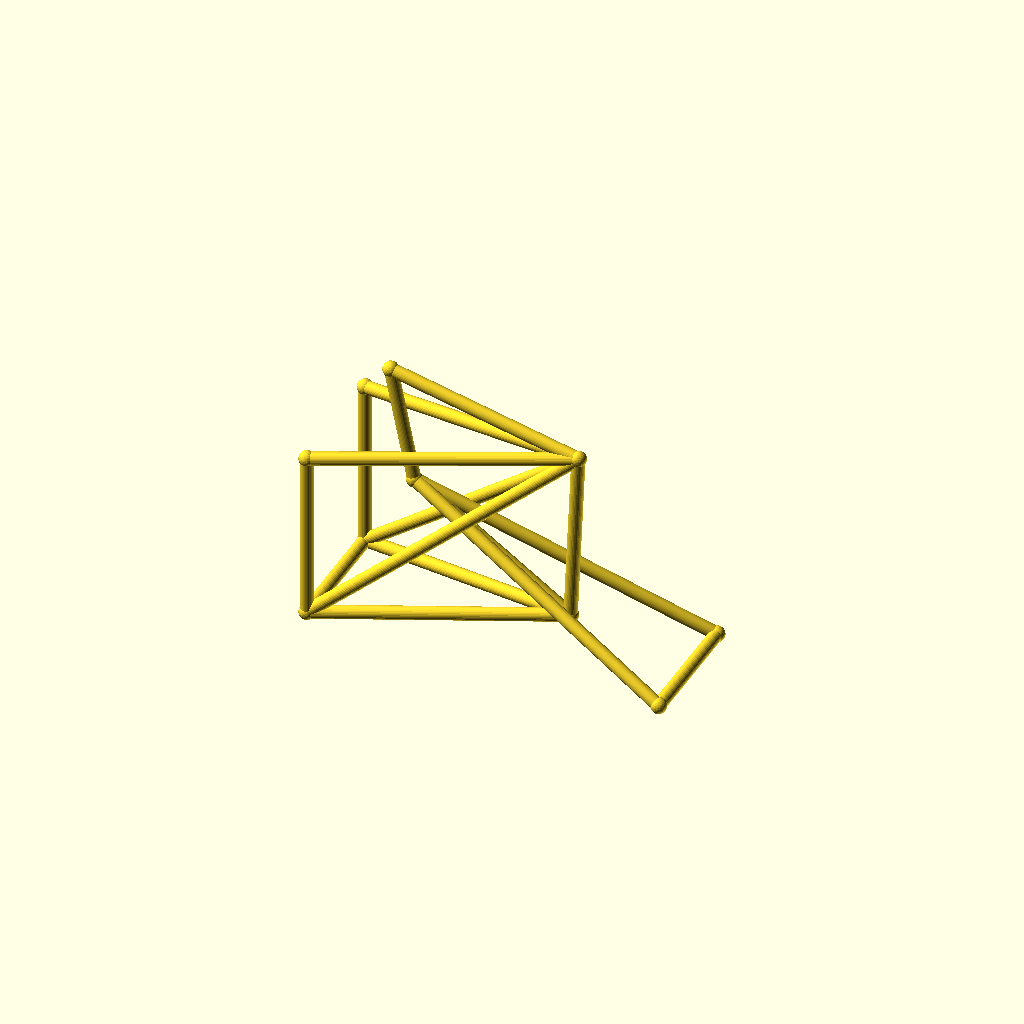
Cell 1 — every parameter at its default value.
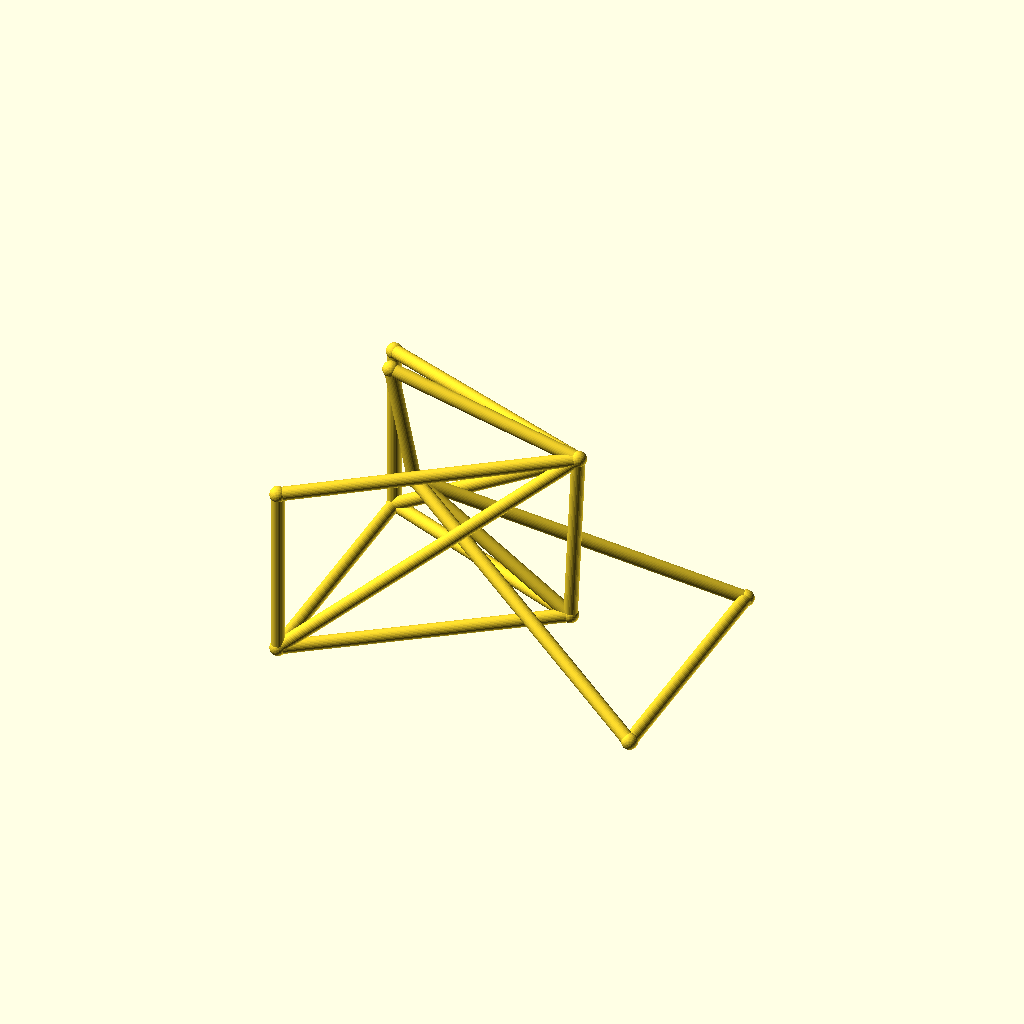
Cell 2 — track set to 96, the other parameters unchanged.
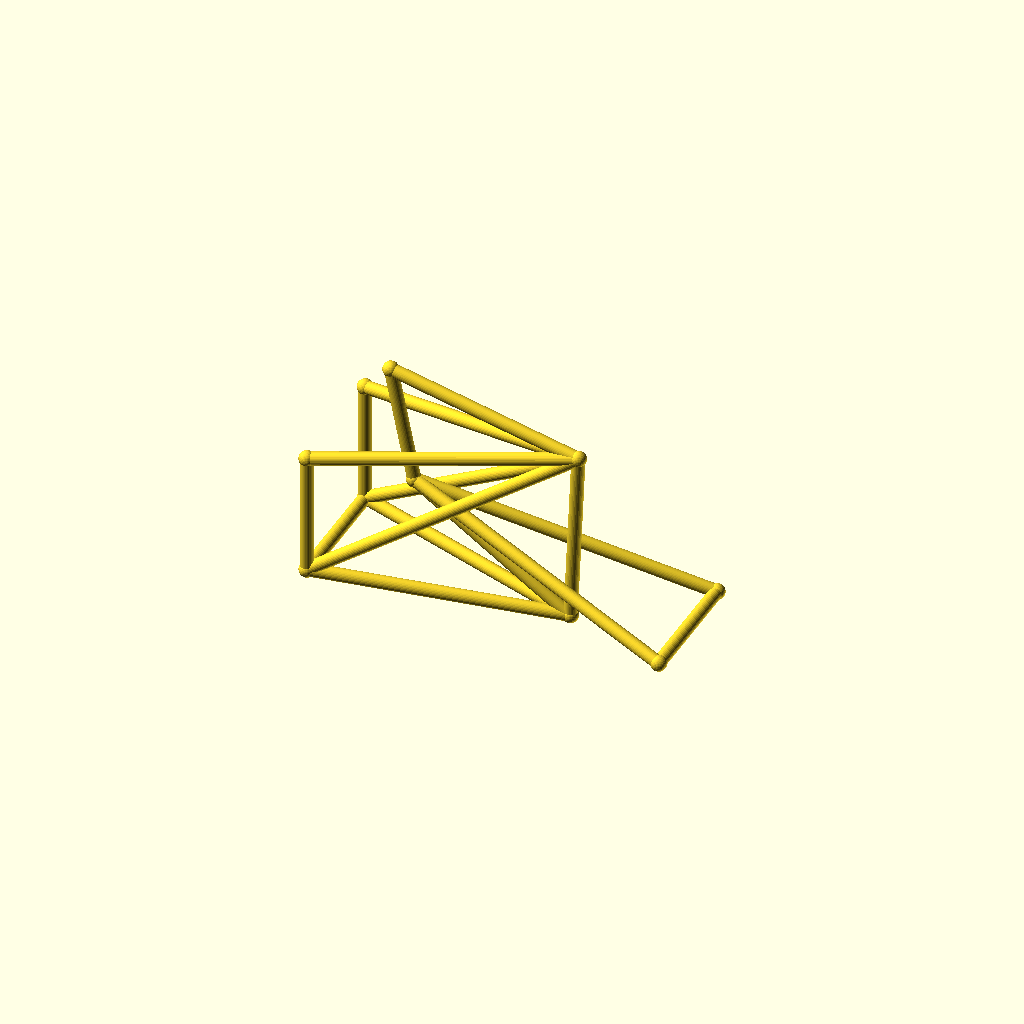
Cell 3: the same model with hub_z = 36.
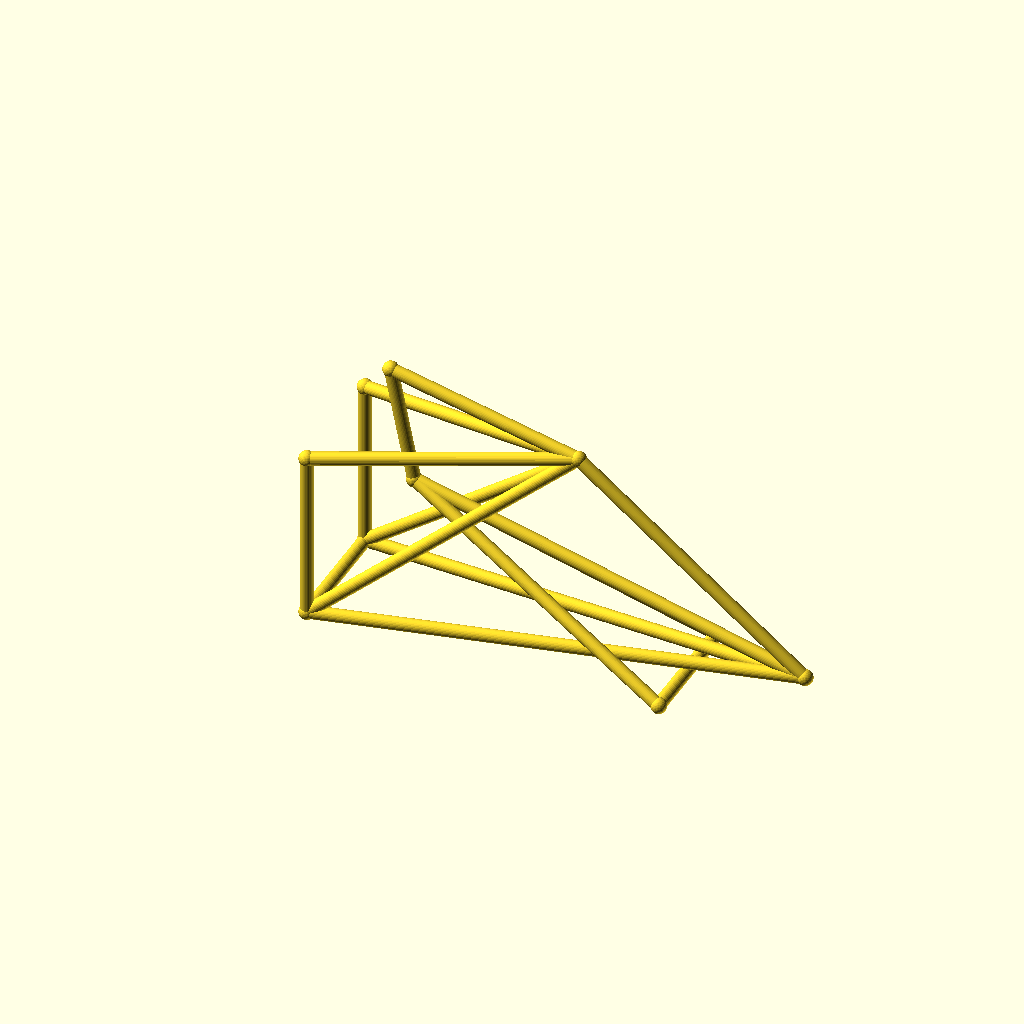
Cell 4: the same model with bb_x = 180.
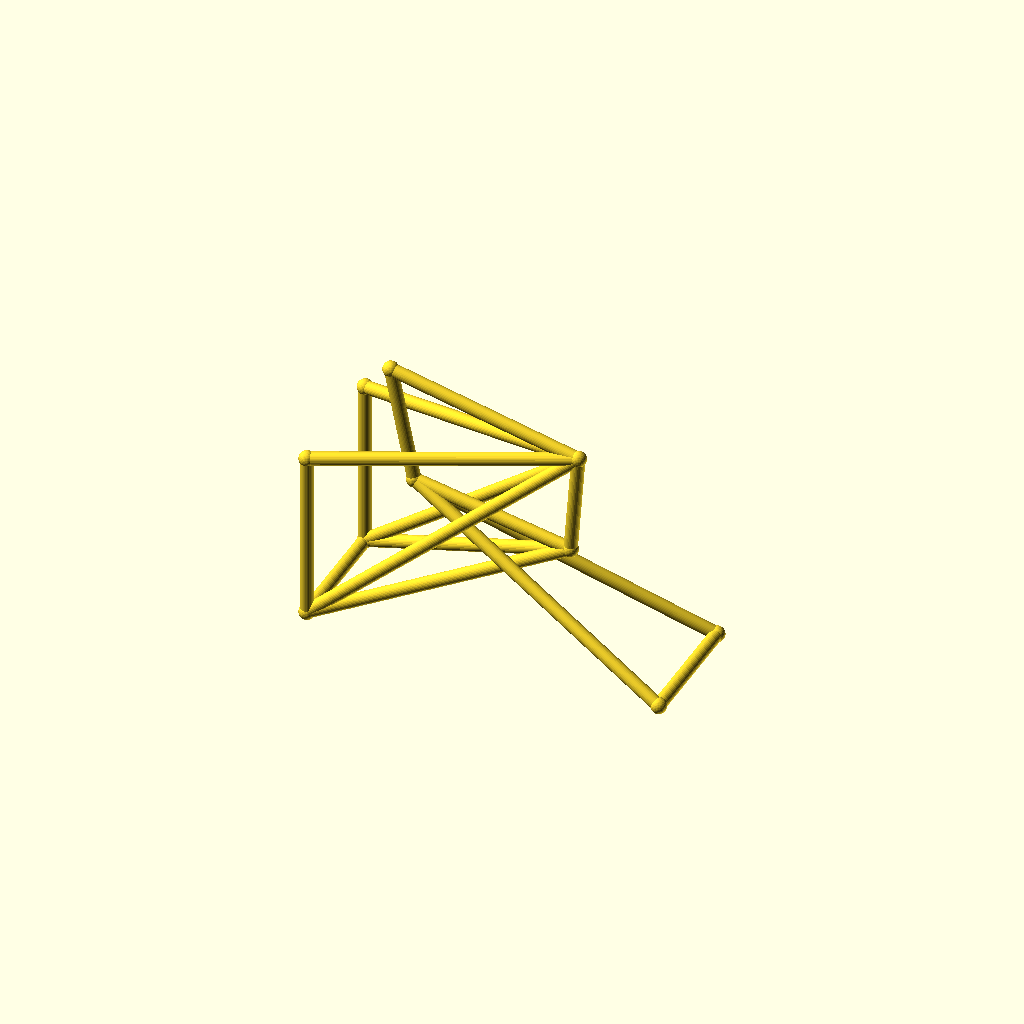
Cell 5: the same model with bb_z = 56.
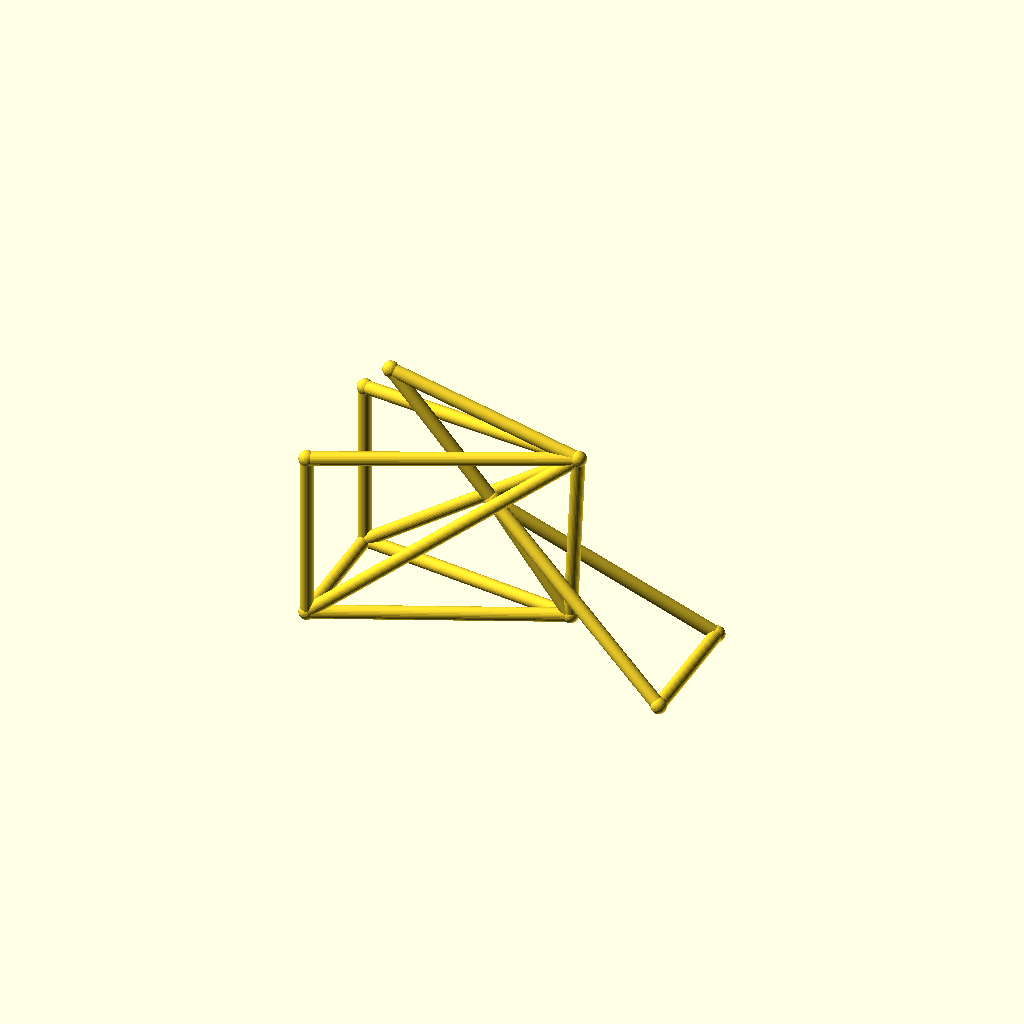
Cell 6: the same model with ht_bot_x = 60.
All cells are drawn from one camera (rotation 55°, 0°, 25°, orthographic, colour scheme Cornfield), so only the parameter changes between them.
Source of the model, optional_data/data/wire3/bikeframe/scene_0137.scad:
$fn = 32;

// ----------------------------------------------------------------------
// Bicycle frame: diamond frame, wheelbase 135 mm, with rack
// ----------------------------------------------------------------------

// --- parameters (mm) ---
track = 48;               // distance between the rear dropouts
hub_z = 18;               // wheel hub height
bb_x = 90;                // bottom bracket X
bb_z = 28;                // bottom bracket height
ht_bot_x = 30;            // head tube bottom X
ht_bot_z = 68;            // head tube bottom height
ht_top_x = 21;            // head tube top X
ht_top_z = 112;           // head tube top height
st_x = 93;                // seat cluster X
st_z = 95;                // seat cluster height
fh_x = 135;               // front hub X (wheelbase)
tube_r = 2.5;             // frame tube radius
joint_r = 3;              // joint ball radius
rack_z = 83;              // luggage rack height

bbox_x = fh_x + 2 * joint_r;  // overall X, joints included
bbox_y = track + 2 * joint_r;  // overall Y, joints included
bbox_z = 112 - hub_z + 2 * joint_r;  // overall Z, joints included
tube_d = 2 * tube_r;  // frame tube diameter
wheelbase = fh_x;  // rear axle to front hub
nodes = [[bb_x, 0, bb_z], [ht_bot_x, 0, ht_bot_z], [ht_top_x, 0, ht_top_z], [st_x, 0, st_z], [0, track / 2, hub_z], [0, -track / 2, hub_z], [fh_x, track / 2, hub_z], [fh_x, -track / 2, hub_z], [0, track / 2, rack_z], [0, -track / 2, rack_z]];

module member(a, b, r) {
  /* round stock from joint a to joint b, ends buried in the joint balls */
  d = b - a;
  length = norm(d);
  translate(a) rotate([0, acos(d[2] / length), atan2(d[1], d[0])])
    cylinder(h = length, r = r);
}

module joint(p, r) {
  /* ball at the joint centre, fatter than every member meeting there */
  translate(p) sphere(r = r);
}

/* members - each call is one graph edge */
member(nodes[1], nodes[2], tube_r);
member(nodes[1], nodes[0], tube_r);
member(nodes[2], nodes[3], tube_r);
member(nodes[3], nodes[0], tube_r);
member(nodes[0], nodes[4], tube_r);
member(nodes[0], nodes[5], tube_r);
member(nodes[3], nodes[4], tube_r);
member(nodes[3], nodes[5], tube_r);
member(nodes[1], nodes[6], tube_r);
member(nodes[1], nodes[7], tube_r);
member(nodes[6], nodes[7], tube_r);
member(nodes[4], nodes[5], tube_r);
member(nodes[3], nodes[8], tube_r);
member(nodes[3], nodes[9], tube_r);
member(nodes[8], nodes[4], tube_r);
member(nodes[9], nodes[5], tube_r);

/* joint balls */
for (p = nodes) joint(p, joint_r);
Customizer parameters (derived from the source; name, type, default, range or options):
track: number, default 48
hub_z: number, default 18
bb_x: number, default 90
bb_z: number, default 28
ht_bot_x: number, default 30
ht_bot_z: number, default 68
ht_top_x: number, default 21
ht_top_z: number, default 112
st_x: number, default 93
st_z: number, default 95
fh_x: number, default 135
tube_r: number, default 2.5
joint_r: number, default 3
rack_z: number, default 83
